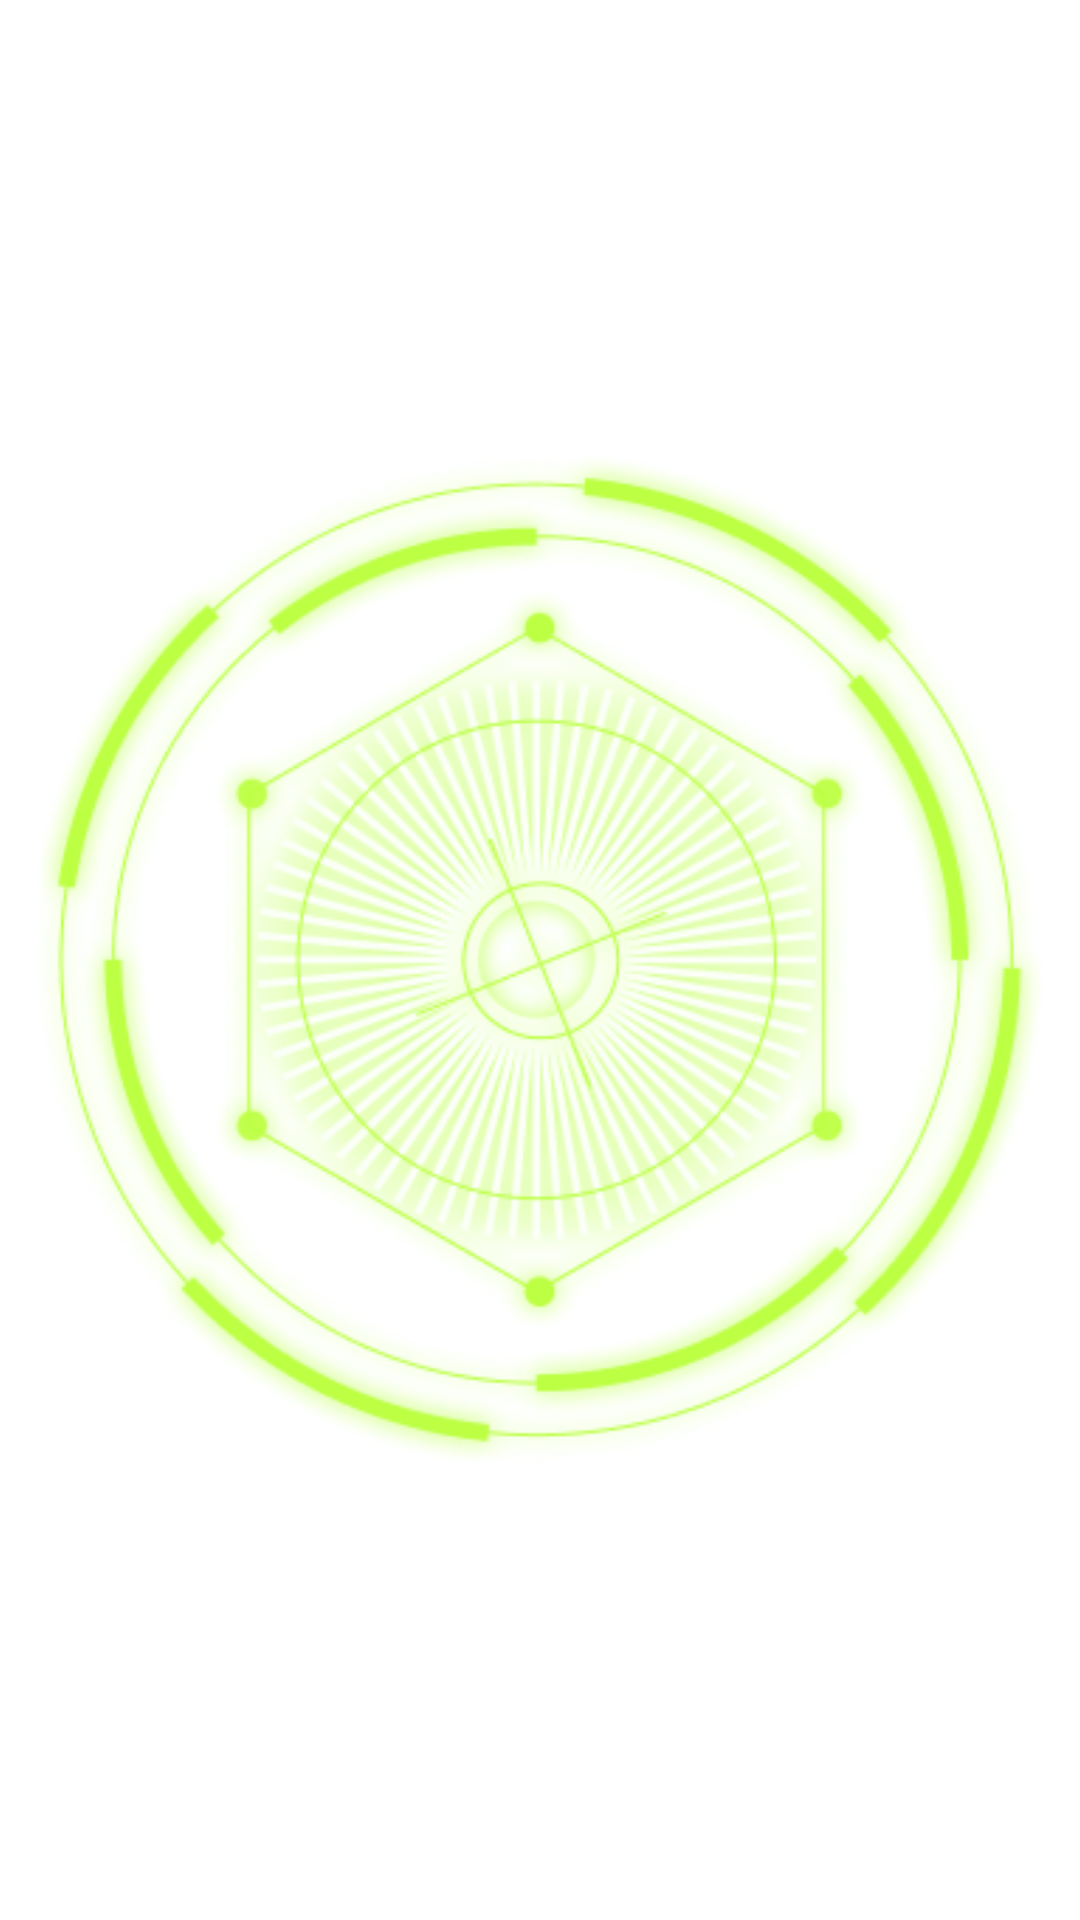

Layout XML and referenced resources for this Android screen:
<!-- AndroidManifest.xml: application theme Theme.NFCReader -->
<!-- res/layout/loader.xml -->
<?xml version="1.0" encoding="utf-8"?>
<LinearLayout xmlns:android="http://schemas.android.com/apk/res/android"
    android:layout_width="match_parent"
    android:orientation="vertical"
    android:layout_margin="20dp"
    android:background="@android:color/transparent"
    android:layout_gravity="center"
    android:layout_height="300dp">

    <ImageView
        android:id="@+id/loader_one"
        android:padding="10dp"
       android:src="@drawable/loader"
        android:layout_width="match_parent"
        android:layout_height="match_parent"/>
    <ImageView
        android:id="@+id/loader_two"
        android:padding="10dp"
        android:src="@drawable/loader"
        android:layout_width="match_parent"
        android:layout_height="match_parent"/>

</LinearLayout>
<!-- resources referenced by this layout -->
<resources>
  <!-- drawable loader: png bitmap (drawable, 217787 bytes) -->
  <style name="Theme.NFCReader" parent="Theme.MaterialComponents.DayNight.DarkActionBar">
          
          <item name="colorPrimary">@color/purple_500</item>
          <item name="colorPrimaryVariant">@color/purple_700</item>
          <item name="colorOnPrimary">@color/white</item>
          
          <item name="colorSecondary">@color/teal_200</item>
          <item name="colorSecondaryVariant">@color/teal_700</item>
          <item name="colorOnSecondary">@color/black</item>
          
          <item name="android:statusBarColor" tools:targetApi="l">?attr/colorPrimaryVariant</item>
          
      </style>
  <color name="purple_500">#FF6200EE</color>
  <color name="purple_700">#FF3700B3</color>
  <color name="white">#FFFFFFFF</color>
  <color name="teal_200">#FF03DAC5</color>
  <color name="teal_700">#FF018786</color>
  <color name="black">#FF000000</color>
</resources>
